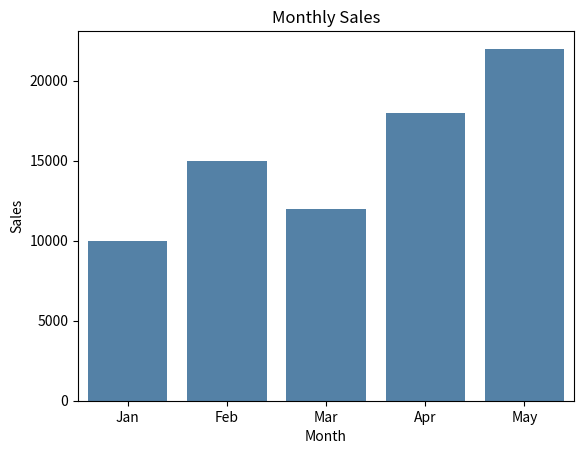
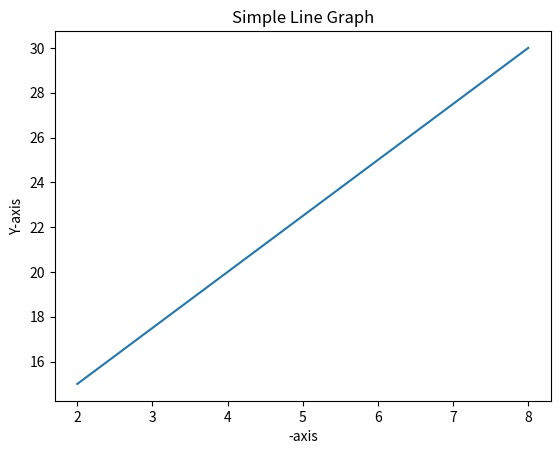

The matplotlib source for these figures, in order:
import pandas as pd
import seaborn as sns
import matplotlib.pyplot as plt

df = pd.DataFrame({
    "Month": ["Jan", "Feb", "Mar", "Apr", "May"],
    "Sales": [10000, 15000, 12000, 18000, 22000]
})

sns.barplot(data=df, x="Month", y="Sales", color="steelblue")

plt.title("Monthly Sales")
plt.show()


import matplotlib.pyplot as plt

x = [2, 4, 6, 8]
y = [15, 20, 25, 30]

plt.plot(x, y)
plt.xlabel("-axis")
plt.ylabel("Y-axis")
plt.title("Simple Line Graph")
plt.show()
